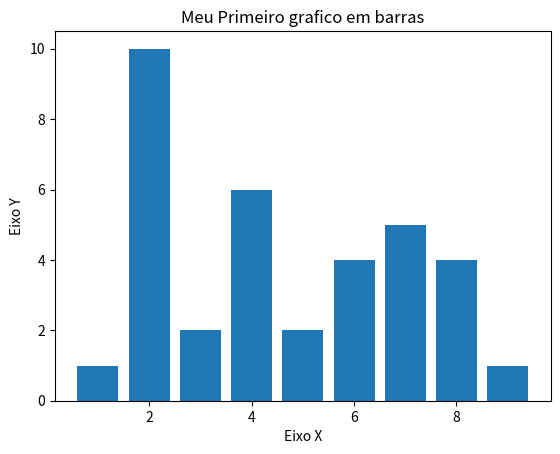

This chart was generated by the following Python code:
import matplotlib.pyplot as plt


x = [1,2,3,4,5,6,7,8,9]
y = [1,10,2,6,2,4,5,4,1]



titulo = "Meu Primeiro grafico em barras"
ex = "Eixo X"
ey = "Eixo Y"

plt.bar(x,y)
plt.title(titulo)
plt.xlabel(ex)
plt.ylabel(ey)
plt.show()


